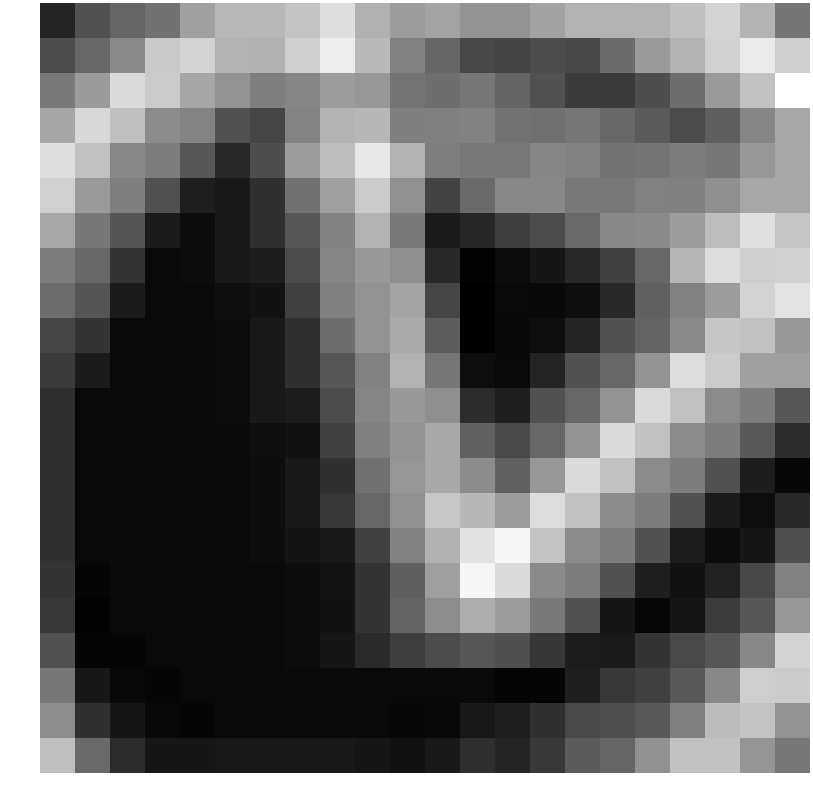

Source data for this figure (header and first rows):
-2.649235, -0.876812, -0.155444, 0.314104, 2.168977, 3.140330, 3.148843, 3.575101, 4.630556, 2.868816, 2.025567, 2.333224, 1.662950, 1.732841, 2.284428, 2.900240, 2.909854, 2.917870, 3.446811, 4.233075, 2.989989, 0.505088
-1.096, -0.05525, 1.291, 3.806, 4.198, 2.897, 2.87, 3.999, 5.216, 3.16, 0.9511, -0.09915, -1.268, -1.447, -1.111, -1.297, 0.1285, 1.937, 2.989, 4.101, 5.137, 4.049
0.7017, 1.998, 4.469, 3.882, 2.422, 1.694, 0.8441, 1.104, 2.046, 1.835, 0.4569, 0.2071, 0.5524, -0.192, -0.9034, -1.815, -1.846, -1.04, 0.2142, 1.974, 3.528, 5.955
2.415, 4.42, 3.393, 1.363, 1.079, -0.8957, -1.414, 1.036, 2.97, 3.088, 0.87, 0.9211, 1.013, 0.4098, 0.3532, 0.5524, -0.06357, -0.522, -1.18, -0.3701, 1.156, 2.453
4.616, 3.501, 1.241, 0.8174, -0.7116, -2.549, -1.057, 2.086, 3.364, 5.044, 2.882, 0.863, 0.5908, 0.6202, 1.161, 1.013, 0.4146, 0.4823, 0.82, 0.5819, 1.834, 2.509
4.062, 1.945, 0.8747, -0.9152, -2.93, -3.148, -2.213, 0.3481, 2.183, 3.887, 1.591, -1.478, 0.07176, 1.217, 1.226, 0.5956, 0.6227, 0.9682, 0.9376, 1.528, 2.467, 2.483
2.46, 0.5636, -0.7625, -3.064, -3.672, -3.145, -2.222, -0.7427, 0.957, 2.895, 0.6406, -3.066, -2.629, -1.692, -1.168, 0.07429, 1.211, 1.317, 2.063, 3.328, 4.707, 3.631
0.8088, -0.06639, -2.083, -3.788, -3.66, -3.132, -2.974, -1.165, 1.128, 1.928, 1.52, -2.557, -4.028, -3.655, -3.263, -2.49, -1.532, -0.05203, 3.055, 4.641, 3.994, 4.134
0.1707, -0.7625, -3.064, -3.788, -3.788, -3.584, -3.401, -1.58, 0.9221, 1.689, 2.353, -1.399, -4.146, -3.785, -3.794, -3.628, -2.521, -0.3542, 1.021, 2.042, 4.205, 4.845
-1.41, -2.083, -3.788, -3.788, -3.788, -3.654, -3.148, -2.213, 0.2196, 1.661, 2.582, -0.5006, -4.091, -3.794, -3.628, -2.649, -0.8896, -0.2014, 1.291, 3.677, 3.482, 1.889
-1.792, -3.064, -3.788, -3.788, -3.788, -3.672, -3.145, -2.222, -0.7427, 0.957, 2.9, 0.5147, -3.595, -3.774, -2.649, -0.8896, -0.07296, 1.698, 4.615, 3.882, 2.169, 2.135
-2.236, -3.788, -3.788, -3.788, -3.788, -3.66, -3.132, -2.974, -1.165, 1.133, 1.93, 1.513, -2.397, -2.889, -0.8896, -0.07296, 1.698, 4.487, 3.487, 1.363, 0.8114, -0.6748
-2.236, -3.788, -3.788, -3.788, -3.788, -3.788, -3.584, -3.401, -1.575, 0.9246, 1.683, 2.513, -0.2606, -1.253, -0.07296, 1.698, 4.487, 3.487, 1.363, 0.8223, -0.5975, -2.376
-2.236, -3.788, -3.788, -3.788, -3.788, -3.788, -3.654, -3.153, -2.207, 0.3334, 1.793, 2.509, 1.395, -0.2933, 1.844, 4.487, 3.487, 1.363, 0.8223, -0.9127, -3.001, -3.864
-2.236, -3.788, -3.788, -3.788, -3.788, -3.788, -3.672, -3.147, -1.908, -0.08104, 1.571, 3.731, 3.089, 2.069, 4.581, 3.487, 1.363, 0.8223, -0.9127, -3.07, -3.61, -2.593
-2.236, -3.788, -3.788, -3.788, -3.788, -3.788, -3.66, -3.319, -3.137, -1.615, 0.9548, 2.848, 4.801, 5.584, 3.61, 1.363, 0.8174, -0.9085, -3.012, -3.671, -3.246, -1.014
-2.029, -3.934, -3.788, -3.788, -3.788, -3.788, -3.788, -3.654, -3.393, -2.103, -0.3613, 2.138, 5.585, 4.459, 1.306, 0.8223, -0.9145, -2.933, -3.457, -2.772, -1.3, 0.9625
-1.927, -4.028, -3.788, -3.788, -3.788, -3.788, -3.788, -3.672, -3.434, -2.059, -0.1789, 1.423, 2.693, 2.066, 0.6695, -0.9127, -3.257, -3.853, -3.273, -1.753, -0.708, 1.839
-0.9377, -3.944, -3.934, -3.788, -3.788, -3.788, -3.788, -3.66, -3.265, -2.483, -1.679, -1.132, -0.7414, -0.9543, -1.952, -3.027, -3.113, -2.072, -1.259, -0.7348, 1.205, 4.236
0.5539, -3.2, -3.821, -3.934, -3.788, -3.788, -3.788, -3.788, -3.788, -3.788, -3.788, -3.783, -3.785, -3.981, -3.922, -2.921, -1.922, -1.605, -0.5857, 1.249, 3.992, 3.875
1.456, -2.225, -3.258, -3.821, -3.934, -3.788, -3.788, -3.788, -3.783, -3.787, -3.845, -3.801, -3.167, -2.906, -2.237, -1.187, -1.016, -0.5983, 0.9168, 3.286, 3.62, 1.653
3.425, -0.003081, -2.435, -3.272, -3.251, -3.157, -3.157, -3.157, -3.155, -3.293, -3.464, -3.154, -2.321, -2.697, -1.893, -0.522, -0.1343, 1.609, 3.518, 3.536, 1.745, 0.5683
